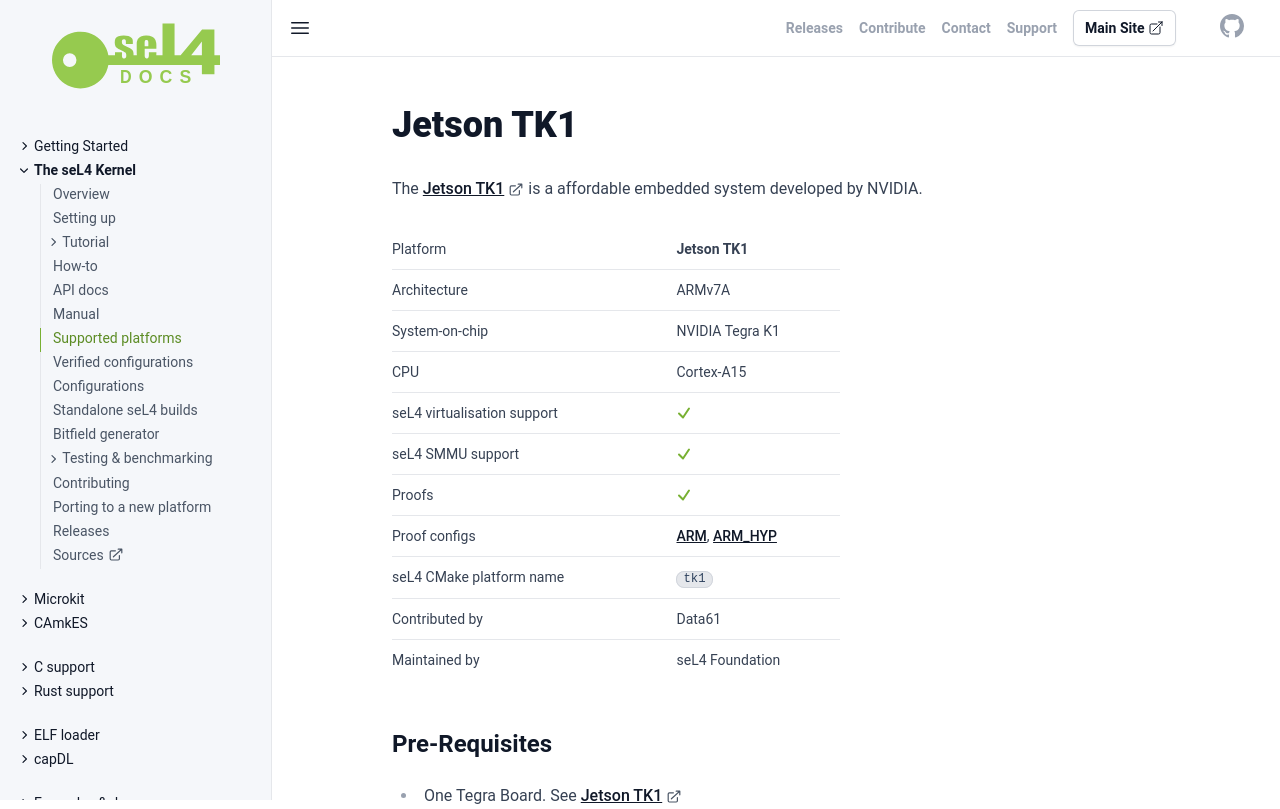

repository: seL4/docs · page: Hardware/jetsontk1.html · generator: jekyll

---
arm_hardware: true
cmake_plat: tk1
xcompiler_arg: -DAARCH32=1
platform: Jetson TK1
arch: ARMv7A
virtualization: true
iommu: true
soc: NVIDIA Tegra K1
cpu: Cortex-A15
verification: [ARM, ARM_HYP]
Contrib: Data61
Maintained: seL4 Foundation
parent: /Hardware/
SPDX-License-Identifier: CC-BY-SA-4.0
SPDX-FileCopyrightText: 2020 seL4 Project a Series of LF Projects, LLC.
---

# Jetson TK1

The [Jetson TK1](http://www.nvidia.com/object/jetson-tk1-embedded-dev-kit.html)
is a affordable embedded system developed by NVIDIA.

{% include hw-info.html %}

## Pre-Requisites

* One Tegra Board. See [Jetson TK1](http://www.nvidia.com/object/jetson-tk1-embedded-dev-kit.html)
* A working development environment. See the [set up
  instructions](../projects/buildsystem/host-dependencies.html).

## Getting Started

 To get started, check out the [NVIDIA developer
page](https://developer.nvidia.com/embedded-computing), make sure your board is
correctly configured and plugged.

## Build your first seL4 system

{% include sel4test.md %}

## Load the binary

You need to be able to see output from the serial console on the Tegra. Connect
the serial port to your computer with a serial cable, either a USB->RS232
converter, or if your computer has a serial port, connect to it.

Once you have the wires in place, you can connect to the console via
`screen` (or you can use minicom or another serial console program). In
the following, we assume that the Tegra is connected to `/dev/ttyUSB0`.

```sh
screen /dev/ttyUSB0 115200
```

When you start the board, you will see the U-Boot prompt. To load the
binary you need to interact with U-Boot. I personally use a DHCP/TFTP
server to get the binary onto the board. Copy `sel4.img` onto the tftp
server; if you've set up DHCP properly it will pass the server IP to the
board. Otherwise you can specify the IOP address on the command. The
following command will then scan the PCI bus and enable the ethernet,
and then ask to get an address via the DHCP and get `sel4.img` file from
the TFTP server at `192.168.1.1`.

```sh
pci enum dhcp ${loadaddr} 192.168.1.1:sel4.img
```

Then, let's start the program.

```sh
bootefi ${loadaddr}
```

## Flash U-Boot


Warning: This flashing procedure is for the Jetson TK1 by NVIDIA. There
is another TK1 board called the TK1-SOM by Colorado Engineering which
requires a different flashing procedure. Please be sure you're following
these instructions if you are truly trying to flash a **Jetson** and
not the **TK1-SOM**. If you are trying to flash a TK1-SOM, please
[use the procedure described here instead](CEI_TK1_SOM/#u-boot).

The initial version of U-Boot does not provides all necessary
functionality. In particular, it boots the system in secure mode. To run
a virtual machine monitor, the Tegra needs to be booted in nonsecure or
HYP mode. After installing a new u-boot (instructions below) you can
boot in either secure on non-secure mode based on a u-boot environment
variable.

Do

```sh
setenv bootm_boot_mode nonsec
saveenv
```

to boot in nonsecure (HYP)
mode. This also enables kvm if you boot Linux.

To go back to secure mode booting do

```sh
setenv bootm_boot_mode sec
saveenv
```

## Getting the sources

```bash
mkdir tegra-u-boot-flasher
cd tegra-u-boot-flasher
repo init -u https://github.com/NVIDIA/tegra-uboot-flasher-manifests.git
repo sync
```

## Building

To build the sources, build the necessary tools first.

Install autoconf, pkg-config, flex, bison, libcrypto++-dev and libusb-1.0.0-dev
for your distribution. On Debian or Ubuntu you can do:

```sh
sudo apt-get update
sudo apt-get install build-essential autoconf pkg-config flex bison libcrypto++-dev libusb-1.0.0-dev gcc-arm-linux-gnueabi
```

Then do:

```bash
cd scripts
./build-tools build
```

Then, in the script directory, build everything.

```bash
./build --socs tegra124 --boards jetson-tk1 build
```

## Flashing

To flash, attach the Jetson board's OTG USB port to a USB port on your machine.
Hold down the FORCE RECOVERY button while pressing the RESET button next to it;
release FORCE RECOVERY a second or two after releasing the reset button

Then issue:

```bash
./tegra-uboot-flasher flash jetson-tk1
```

The board should now be updated.

## Running Linux with the new U-Boot

To boot Linux in non-secure mode, build the kernel with the Power-State
Coordination Interface (PSCI) enabled (`CONFIG_ARM_PSCI=y`, in Kernel Features
menu)and CPU-Idle PM support disabled (`CONFIG_CPU_IDLE is not set` in CPU Power
Management->CPU Idle). Without these changes the kernel will hang.
